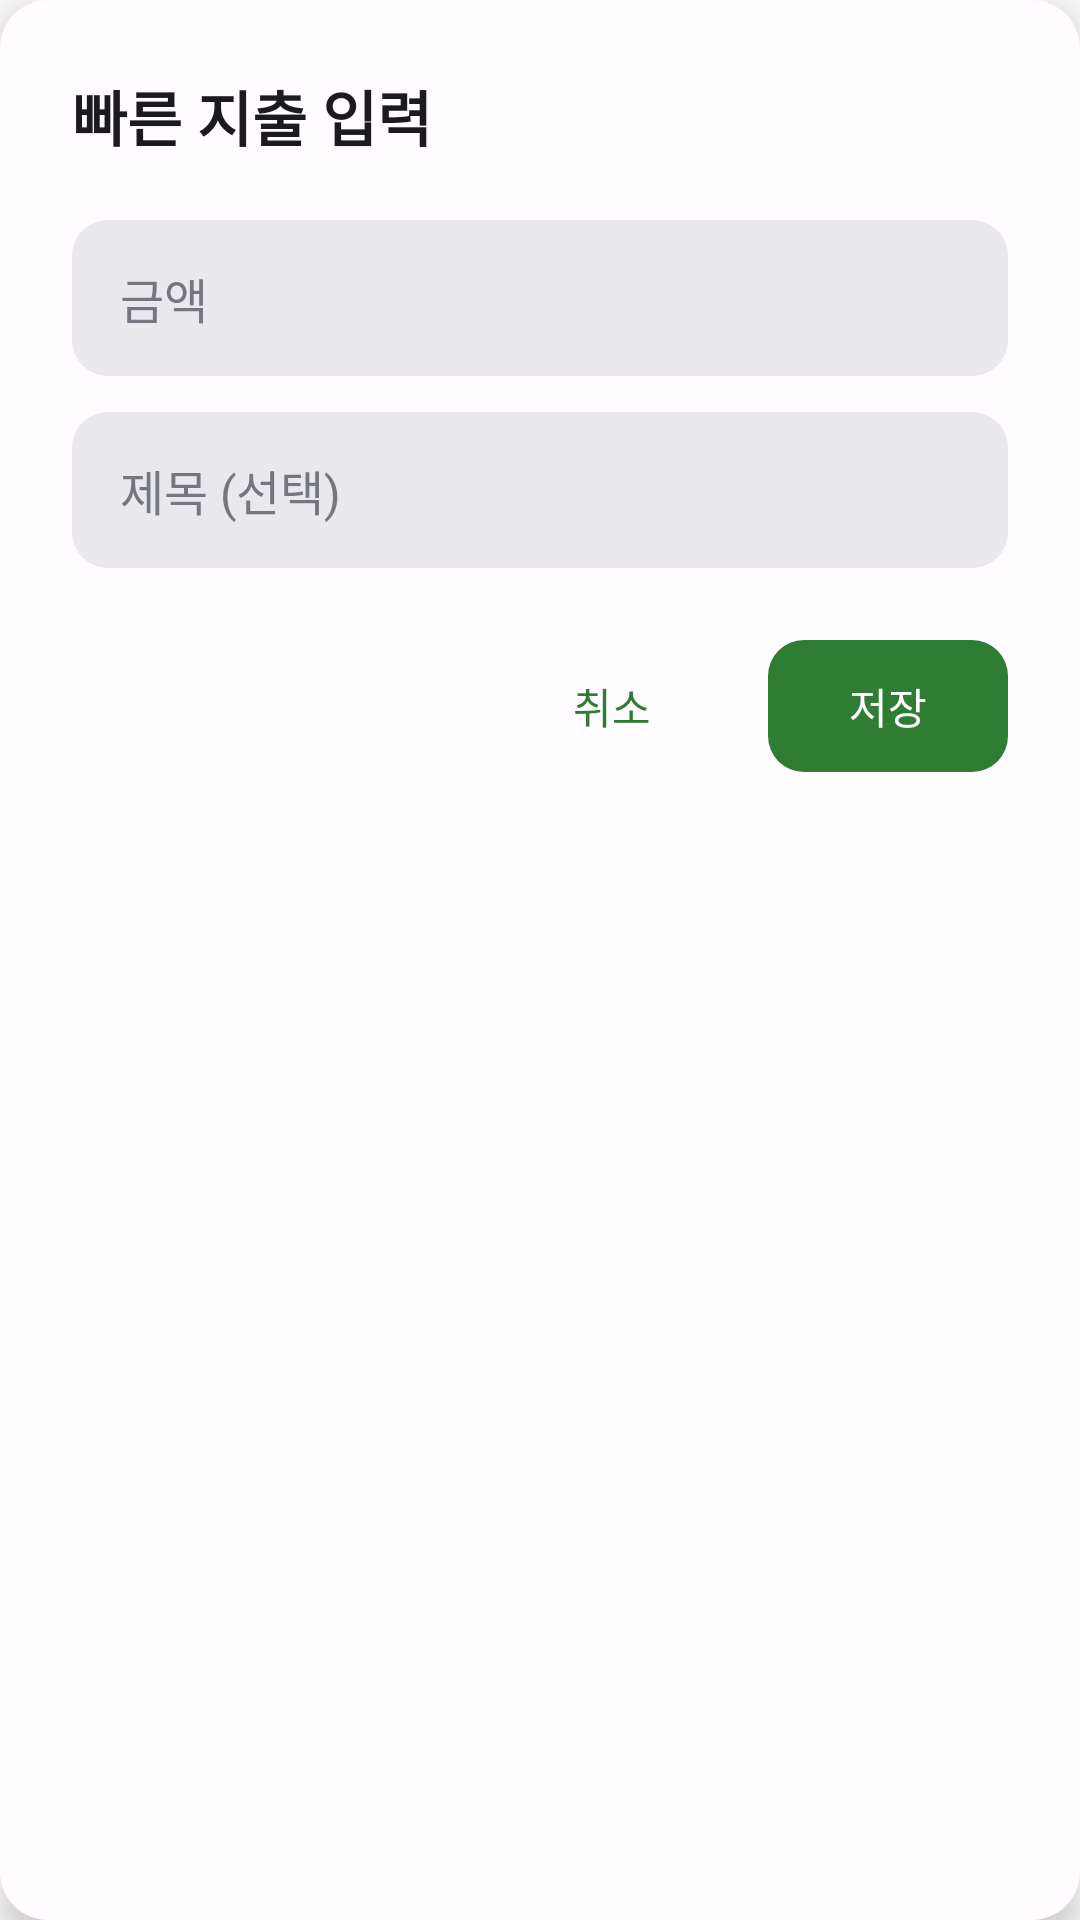

Reconstruct the res/layout file that produces this screen, plus the resources it refers to.
<!-- AndroidManifest.xml: activity theme QuickExpenseTheme -->
<!-- res/layout/activity_quick_input.xml -->
<?xml version="1.0" encoding="utf-8"?>
<LinearLayout
    xmlns:android="http://schemas.android.com/apk/res/android"
    android:layout_width="320dp"
    android:layout_height="wrap_content"
    android:orientation="vertical"
    android:padding="24dp"
    android:background="@drawable/dialog_background"
    android:layout_gravity="center"
    android:elevation="8dp">

    <TextView
        android:layout_width="match_parent"
        android:layout_height="wrap_content"
        android:text="빠른 지출 입력"
        android:textSize="20sp"
        android:textStyle="bold"
        android:textColor="#1B1B1F"
        android:layout_marginBottom="20dp"/>

    <EditText
        android:id="@+id/amountInput"
        android:layout_width="match_parent"
        android:layout_height="52dp"
        android:hint="금액"
        android:inputType="number"
        android:maxLines="1"
        android:paddingStart="16dp"
        android:paddingEnd="16dp"
        android:textSize="16sp"
        android:background="@drawable/input_background"
        android:textColor="#1B1B1F"
        android:textColorHint="#74777F"/>

    <EditText
        android:id="@+id/titleInput"
        android:layout_width="match_parent"
        android:layout_height="52dp"
        android:hint="제목 (선택)"
        android:inputType="text"
        android:maxLines="1"
        android:paddingStart="16dp"
        android:paddingEnd="16dp"
        android:textSize="16sp"
        android:layout_marginTop="12dp"
        android:background="@drawable/input_background"
        android:textColor="#1B1B1F"
        android:textColorHint="#74777F"/>

    <LinearLayout
        android:layout_width="match_parent"
        android:layout_height="wrap_content"
        android:orientation="horizontal"
        android:layout_marginTop="24dp"
        android:gravity="end">

        <Button
            android:id="@+id/cancelButton"
            android:layout_width="wrap_content"
            android:layout_height="44dp"
            android:minWidth="80dp"
            android:text="취소"
            android:textAllCaps="false"
            android:textSize="14sp"
            android:textColor="#2E7D32"
            android:background="@drawable/button_text_background"/>

        <FrameLayout
            android:layout_width="80dp"
            android:layout_height="44dp"
            android:layout_marginStart="12dp">

            <Button
                android:id="@+id/saveButton"
                android:layout_width="match_parent"
                android:layout_height="match_parent"
                android:text="저장"
                android:textAllCaps="false"
                android:textSize="14sp"
                android:textColor="#FFFFFF"
                android:background="@drawable/button_primary_background"
                android:stateListAnimator="@null"
                android:elevation="0dp"/>

            <ProgressBar
                android:id="@+id/progressBar"
                style="?android:attr/progressBarStyleSmall"
                android:layout_width="24dp"
                android:layout_height="24dp"
                android:layout_gravity="center"
                android:visibility="gone"
                android:elevation="10dp"
                android:indeterminateTint="#FFFFFF"/>
        </FrameLayout>
    </LinearLayout>
</LinearLayout>
<!-- resources referenced by this layout -->
<resources>
  <!-- drawable button_primary_background (drawable) -->
  <?xml version="1.0" encoding="utf-8"?>
  <selector xmlns:android="http://schemas.android.com/apk/res/android">
      
      <item android:state_enabled="false">
          <shape android:shape="rectangle">
              <solid android:color="#9E9E9E" />
              <corners android:radius="12dp" />
          </shape>
      </item>
      
      <item>
          <shape android:shape="rectangle">
              <solid android:color="#2E7D32" />
              <corners android:radius="12dp" />
          </shape>
      </item>
  </selector>
  <!-- drawable button_text_background (drawable) -->
  <?xml version="1.0" encoding="utf-8"?>
  <shape xmlns:android="http://schemas.android.com/apk/res/android"
      android:shape="rectangle">
      <solid android:color="#00000000" />
      <corners android:radius="12dp" />
  </shape>
  <!-- drawable dialog_background (drawable) -->
  <?xml version="1.0" encoding="utf-8"?>
  <shape xmlns:android="http://schemas.android.com/apk/res/android"
      android:shape="rectangle">
      <solid android:color="#FFFBFE" />
      <corners android:radius="16dp" />
  </shape>
  <!-- drawable input_background (drawable) -->
  <?xml version="1.0" encoding="utf-8"?>
  <shape xmlns:android="http://schemas.android.com/apk/res/android"
      android:shape="rectangle">
      <solid android:color="#E8E8ED" />
      <corners android:radius="12dp" />
  </shape>
  <style name="QuickExpenseTheme" parent="@android:style/Theme.Translucent.NoTitleBar">
          <item name="android:windowIsTranslucent">true</item>
          <item name="android:windowBackground">@android:color/transparent</item>
          <item name="android:windowAnimationStyle">@android:style/Animation.Dialog</item>
          <item name="android:backgroundDimEnabled">true</item>
      </style>
</resources>
